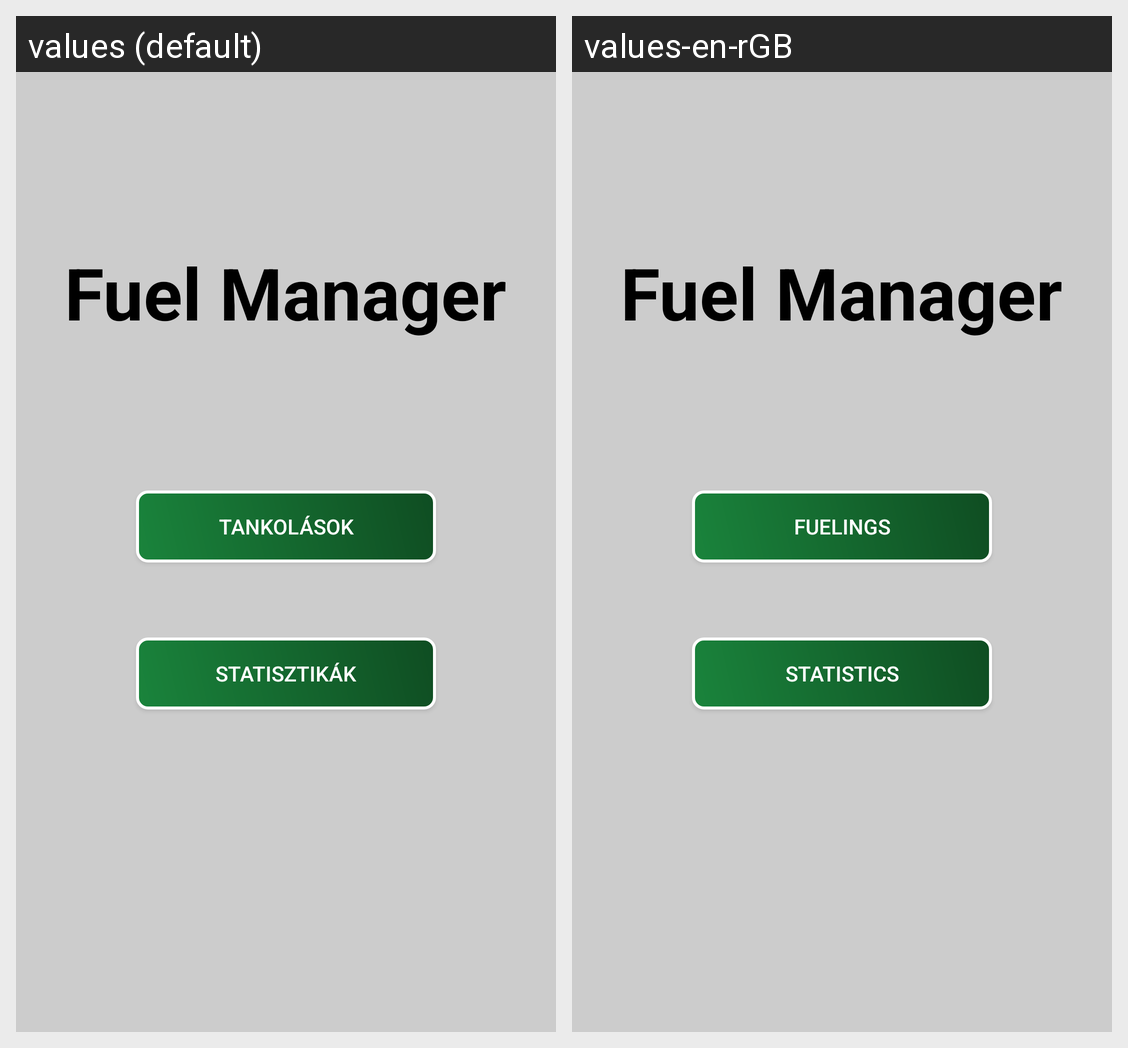

Strings drawn on this Android screen and how each of the app's shown locales translates them:
Android screen res/layout/content_main.xml rendered under 2 locales, left to right: values (default), values-en-rGB. Device: Nexus 5 (rendered at 1080×1920; each locale shown at half size, 540×960, under a caption strip naming it); theme AppTheme.
Strings drawn on this screen, with the default value and each locale's value (text and hints the layout hard-codes, and strings that could not be matched under every locale, appear in the picture but are not listed):

title
  values: Fuel Manager
  values-en-rGB: Fuel Manager  [not translated; the default value is used]

menuButton1
  values: Tankolások
  values-en-rGB: Fuelings

menuButton2
  values: Statisztikák
  values-en-rGB: Statistics
